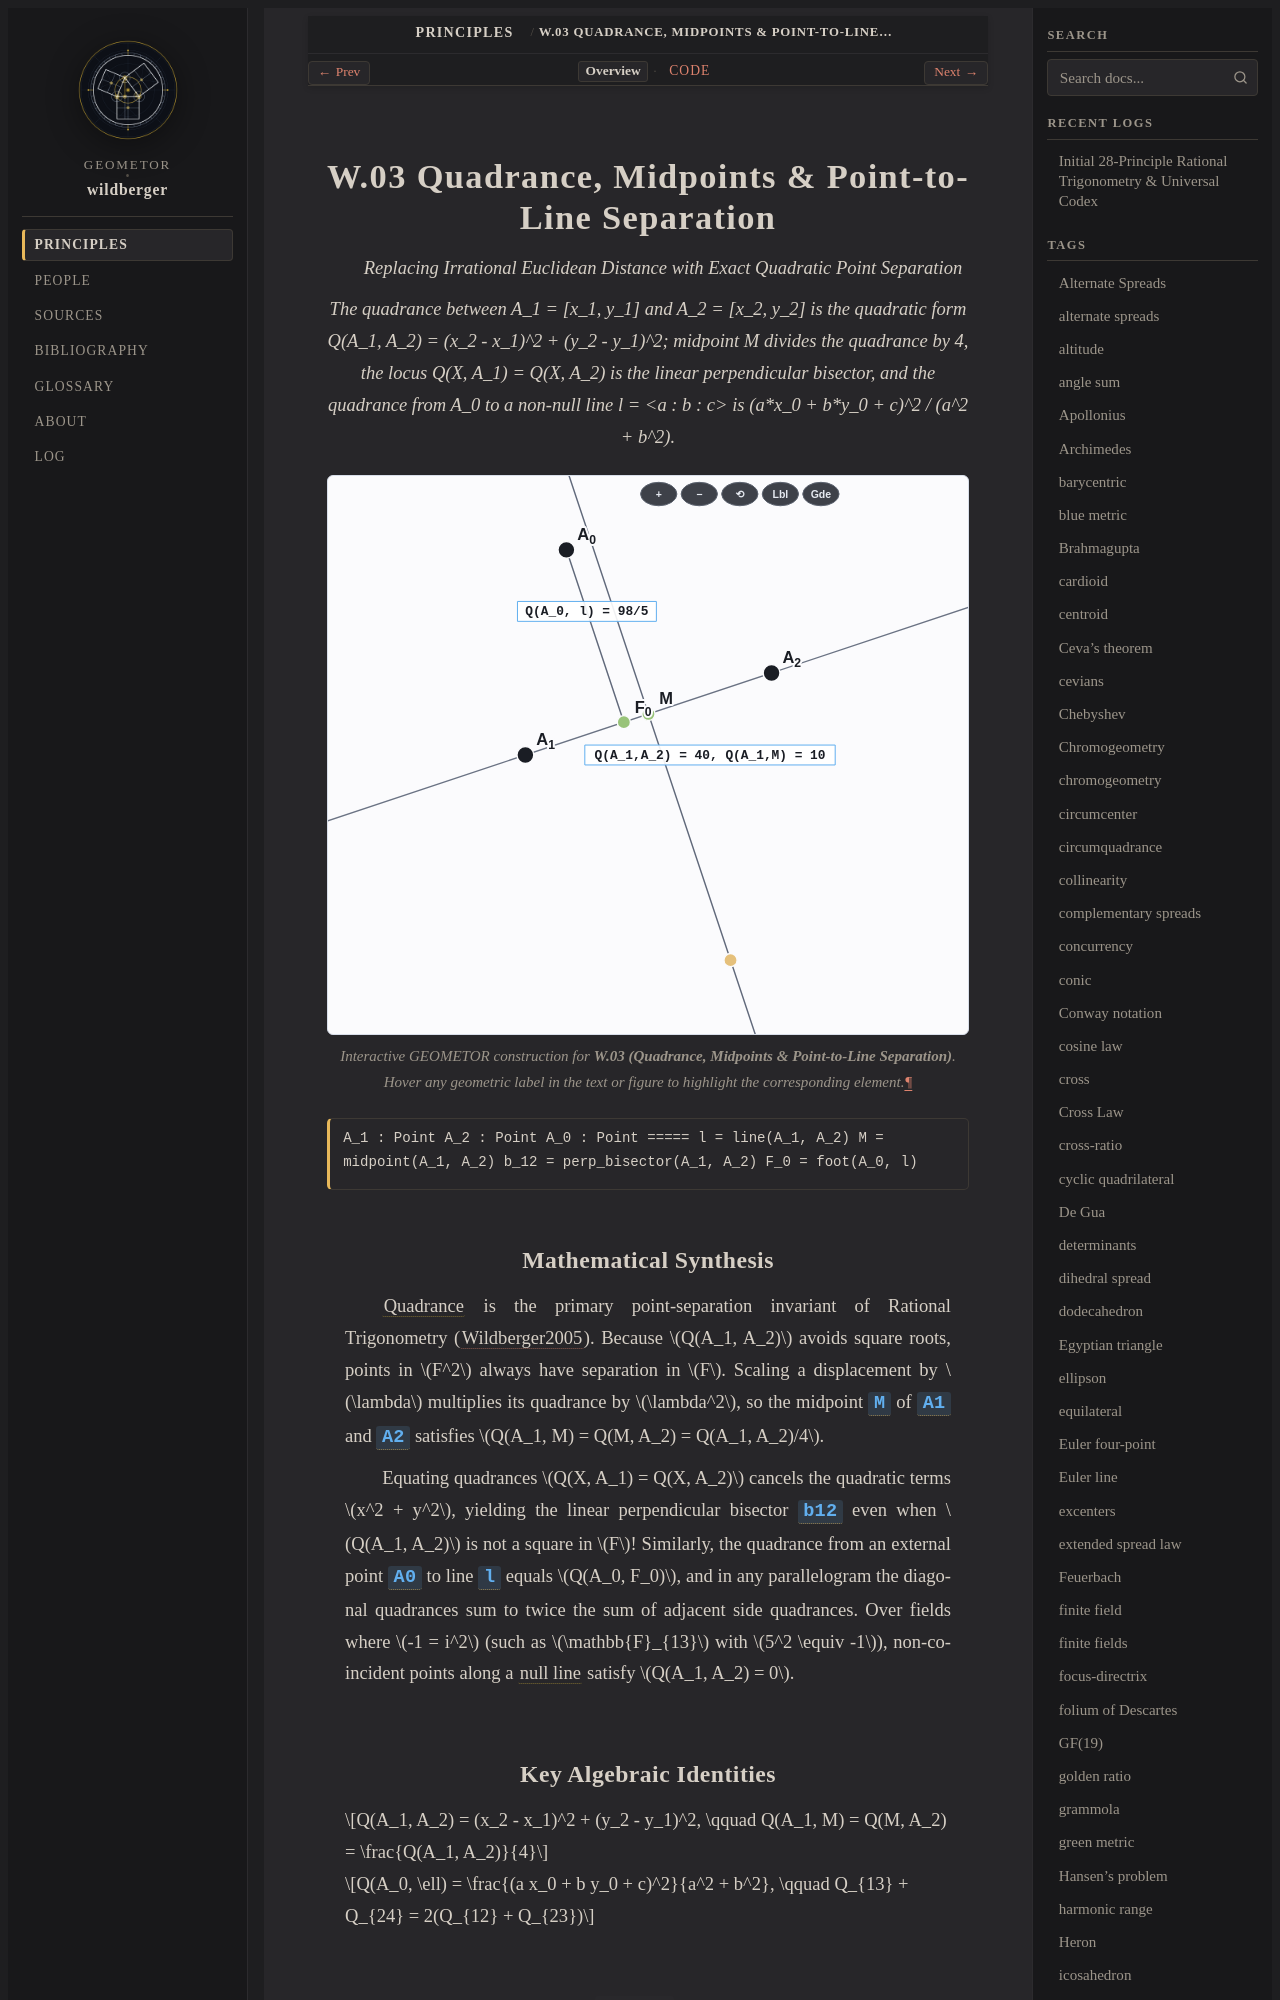

repository: geometor/wildberger · page: topics/w-03/index.html · generator: sphinx

:order: 3
:type: topic
:category: Foundational Quadratic Invariants
:tags: quadrance, midpoint, parallelogram, perpendicular bisector, null line

.. _w-03:

====================================================
W.03 Quadrance, Midpoints & Point-to-Line Separation
====================================================

*Replacing Irrational Euclidean Distance with Exact Quadratic Point Separation*

.. enunciation::

   The quadrance between A_1 = [x_1, y_1] and A_2 = [x_2, y_2] is the quadratic form Q(A_1, A_2) = (x_2 - x_1)^2 + (y_2 - y_1)^2; midpoint M divides the quadrance by 4, the locus Q(X, A_1) = Q(X, A_2) is the linear perpendicular bisector, and the quadrance from A_0 to a non-null line l = <a : b : c> is (a*x_0 + b*y_0 + c)^2 / (a^2 + b^2).

.. figure:: w-03.svg
   :align: center
   :width: 100%

   Interactive GEOMETOR construction for **W.03 (Quadrance, Midpoints & Point-to-Line Separation)**. Hover any geometric label in the text or figure to highlight the corresponding element.

.. signature::

   A_1 : Point
   A_2 : Point
   A_0 : Point
   =====
   l = line(A_1, A_2)
   M = midpoint(A_1, A_2)
   b_12 = perp_bisector(A_1, A_2)
   F_0 = foot(A_0, l)
